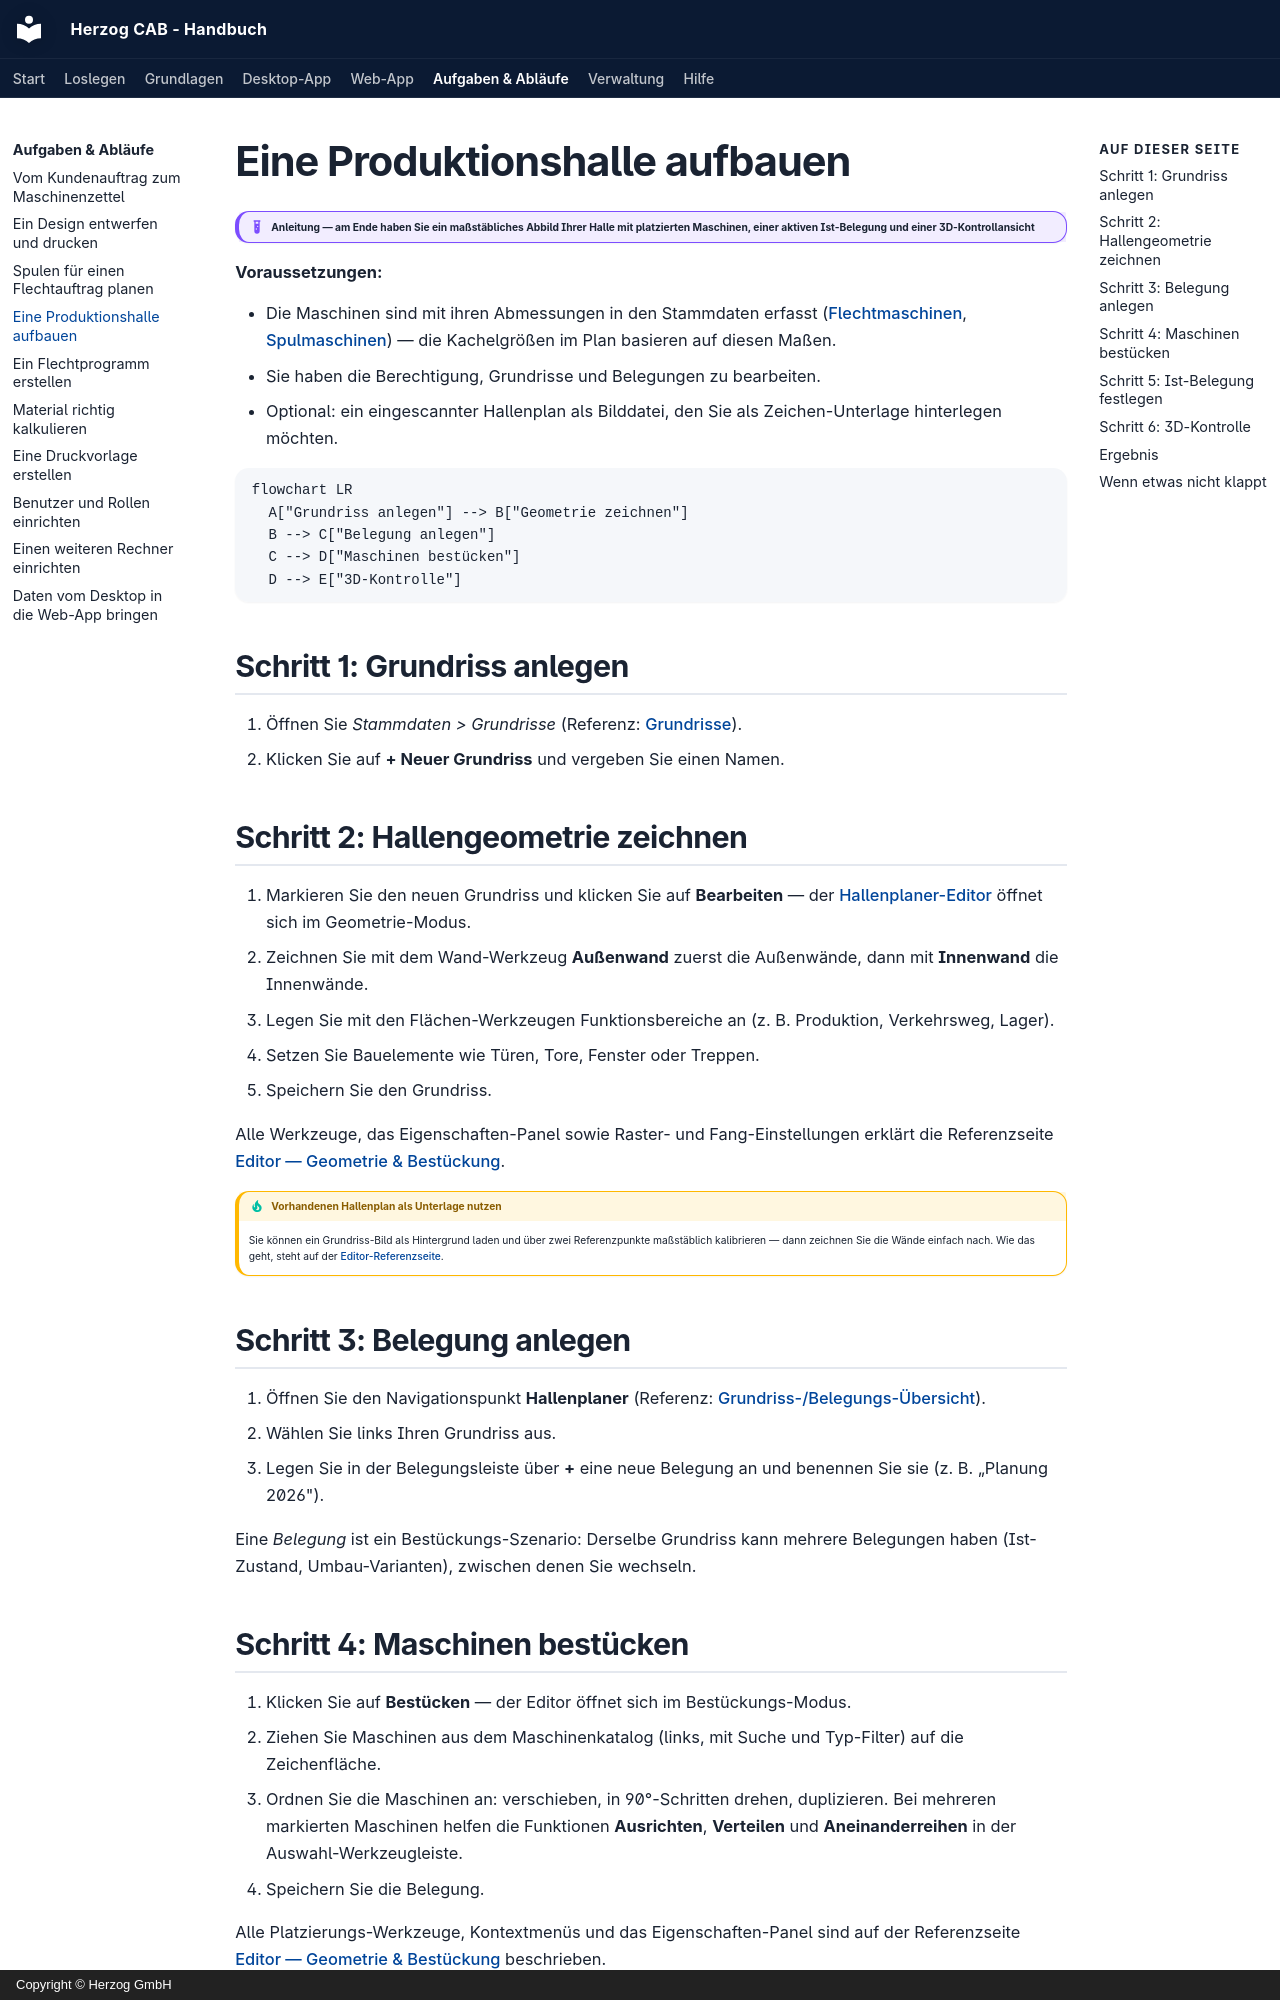

repository: Herzog-GmbH/HerzogCAB-Docs · page: tasks/build-hall/index.html · generator: mkdocs · copyright: Copyright © Herzog GmbH

# Eine Produktionshalle aufbauen

!!! example "Anleitung — am Ende haben Sie ein maßstäbliches Abbild Ihrer Halle mit platzierten Maschinen, einer aktiven Ist-Belegung und einer 3D-Kontrollansicht"

**Voraussetzungen:**

* Die Maschinen sind mit ihren Abmessungen in den Stammdaten erfasst
  ([Flechtmaschinen](../master-data/braiding-machines.md),
  [Spulmaschinen](../master-data/winding-machines.md)) — die Kachelgrößen im
  Plan basieren auf diesen Maßen.
* Sie haben die Berechtigung, Grundrisse und Belegungen zu bearbeiten.
* Optional: ein eingescannter Hallenplan als Bilddatei, den Sie als
  Zeichen-Unterlage hinterlegen möchten.

```mermaid
flowchart LR
  A["Grundriss anlegen"] --> B["Geometrie zeichnen"]
  B --> C["Belegung anlegen"]
  C --> D["Maschinen bestücken"]
  D --> E["3D-Kontrolle"]
```

## Schritt 1: Grundriss anlegen

1. Öffnen Sie *Stammdaten > Grundrisse* (Referenz:
   [Grundrisse](../master-data/floor-plans.md)).
2. Klicken Sie auf **+ Neuer Grundriss** und vergeben Sie einen Namen.

## Schritt 2: Hallengeometrie zeichnen

1. Markieren Sie den neuen Grundriss und klicken Sie auf **Bearbeiten** — der
   [Hallenplaner-Editor](../hall-planner/editor.md) öffnet sich im
   Geometrie-Modus.
2. Zeichnen Sie mit dem Wand-Werkzeug **Außenwand** zuerst die Außenwände,
   dann mit **Innenwand** die Innenwände.
3. Legen Sie mit den Flächen-Werkzeugen Funktionsbereiche an (z. B.
   Produktion, Verkehrsweg, Lager).
4. Setzen Sie Bauelemente wie Türen, Tore, Fenster oder Treppen.
5. Speichern Sie den Grundriss.

Alle Werkzeuge, das Eigenschaften-Panel sowie Raster- und Fang-Einstellungen
erklärt die Referenzseite
[Editor — Geometrie & Bestückung](../hall-planner/editor.md).

!!! tip "Vorhandenen Hallenplan als Unterlage nutzen"
    Sie können ein Grundriss-Bild als Hintergrund laden und über zwei
    Referenzpunkte maßstäblich kalibrieren — dann zeichnen Sie die Wände
    einfach nach. Wie das geht, steht auf der
    [Editor-Referenzseite](../hall-planner/editor.md).

## Schritt 3: Belegung anlegen

1. Öffnen Sie den Navigationspunkt **Hallenplaner** (Referenz:
   [Grundriss-/Belegungs-Übersicht](../hall-planner/index.md)).
2. Wählen Sie links Ihren Grundriss aus.
3. Legen Sie in der Belegungsleiste über **+** eine neue Belegung an und
   benennen Sie sie (z. B. „Planung 2026").

Eine *Belegung* ist ein Bestückungs-Szenario: Derselbe Grundriss kann mehrere
Belegungen haben (Ist-Zustand, Umbau-Varianten), zwischen denen Sie wechseln.

## Schritt 4: Maschinen bestücken

1. Klicken Sie auf **Bestücken** — der Editor öffnet sich im
   Bestückungs-Modus.
2. Ziehen Sie Maschinen aus dem Maschinenkatalog (links, mit Suche und
   Typ-Filter) auf die Zeichenfläche.
3. Ordnen Sie die Maschinen an: verschieben, in 90°-Schritten drehen,
   duplizieren. Bei mehreren markierten Maschinen helfen die Funktionen
   **Ausrichten**, **Verteilen** und **Aneinanderreihen** in der
   Auswahl-Werkzeugleiste.
4. Speichern Sie die Belegung.

Alle Platzierungs-Werkzeuge, Kontextmenüs und das Eigenschaften-Panel sind
auf der Referenzseite
[Editor — Geometrie & Bestückung](../hall-planner/editor.md) beschrieben.
